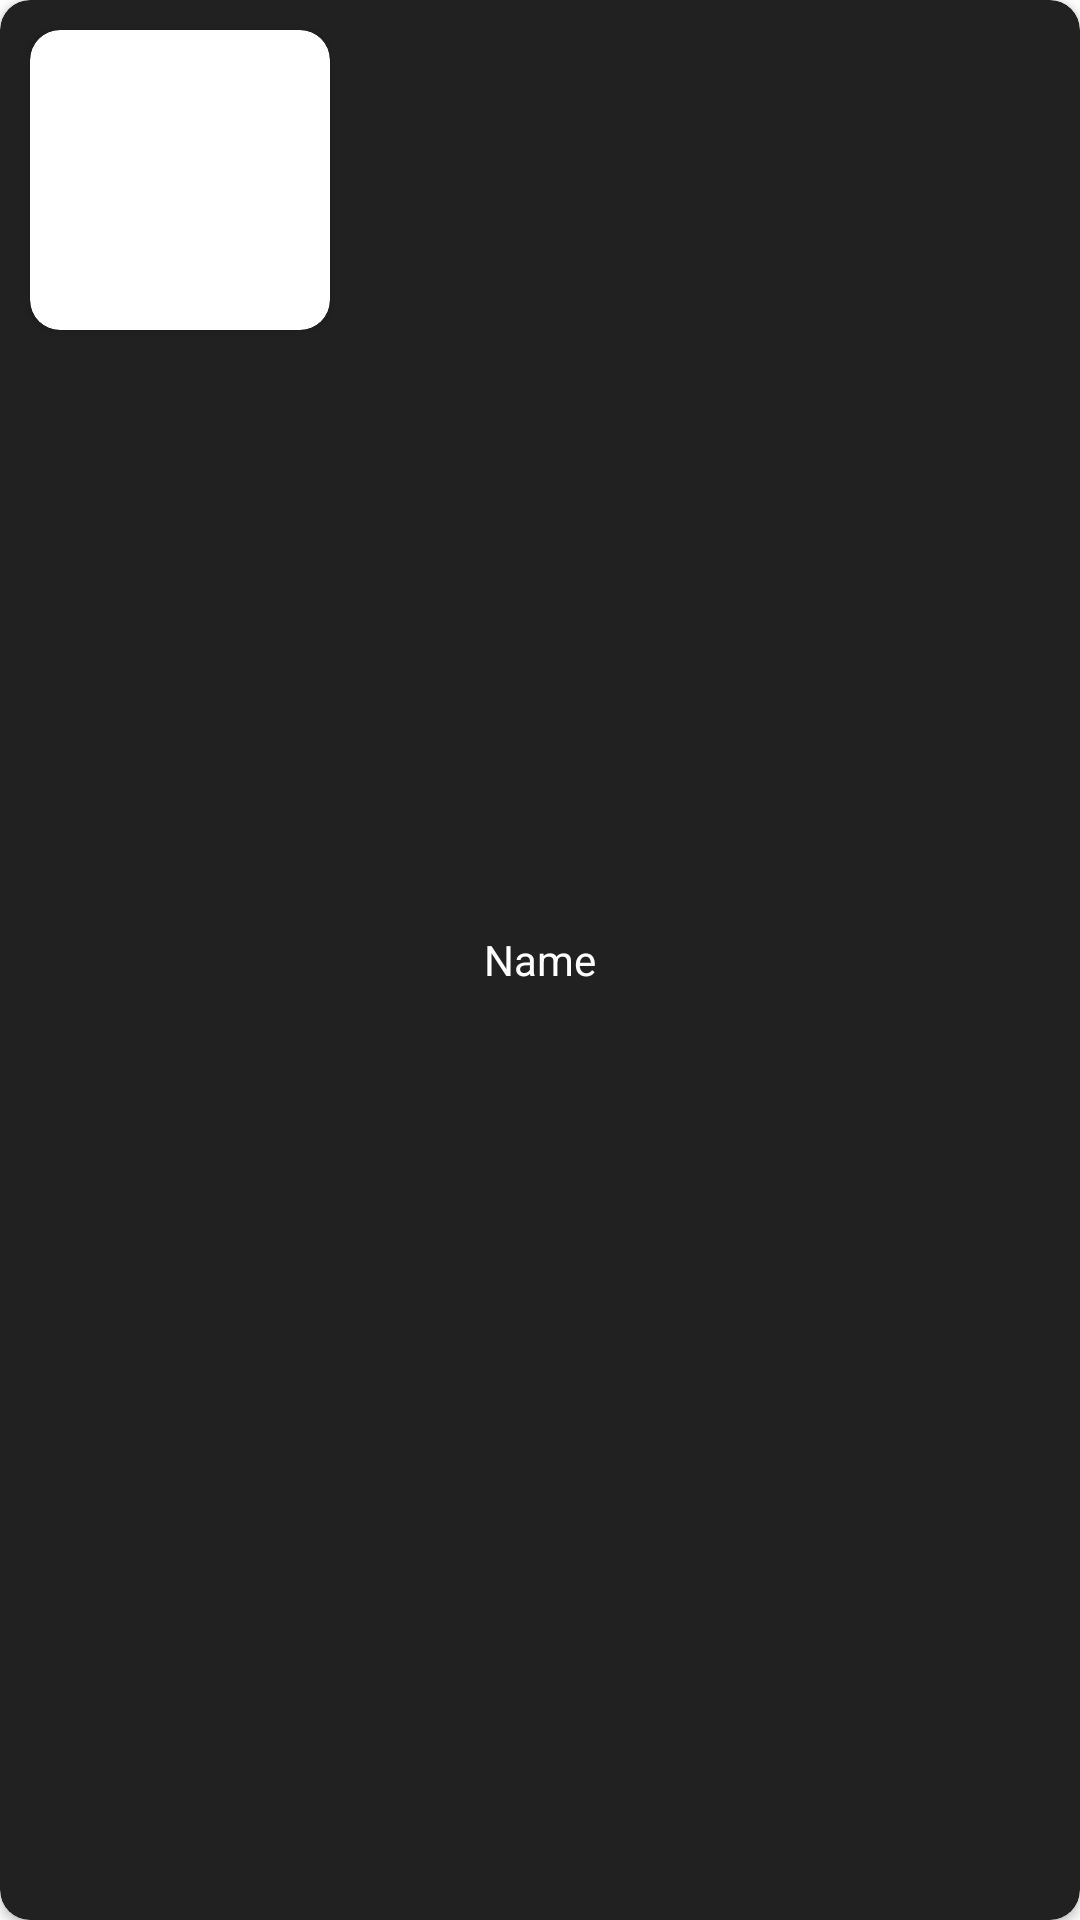

Write the Android layout XML for this screen, with the resource values it uses.
<!-- AndroidManifest.xml: application theme Theme.Sepia_coding -->
<!-- res/layout/card.xml -->
<?xml version="1.0" encoding="utf-8"?>
<androidx.cardview.widget.CardView xmlns:android="http://schemas.android.com/apk/res/android"
    xmlns:app="http://schemas.android.com/apk/res-auto"
    android:id="@+id/card"
    app:cardCornerRadius="10dp"
    app:cardElevation="2dp"
    app:cardBackgroundColor="#212121"
    android:layout_margin="5dp"
    android:layout_width="match_parent"
    android:layout_height="wrap_content">
    <androidx.cardview.widget.CardView
        android:layout_margin="10dp"
        android:layout_width="100dp"
        android:layout_height="100dp"
        app:cardCornerRadius="10dp"

        >
        <ImageView
            android:id="@+id/card_image"
            android:layout_width="match_parent"
            android:layout_height="match_parent"
            />
    </androidx.cardview.widget.CardView>

    <TextView
        android:id="@+id/card_text"
        android:layout_centerHorizontal="true"
        android:layout_centerVertical="true"
        android:text="Name"
        android:textColor="@color/white"
        android:layout_gravity="center"

        android:layout_width="wrap_content"
        android:layout_height="wrap_content"/>


</androidx.cardview.widget.CardView>
<!-- resources referenced by this layout -->
<resources>
  <style name="Theme.Sepia_coding" parent="Theme.MaterialComponents.DayNight.DarkActionBar">
          
          <item name="colorPrimary">@color/black</item>
          <item name="colorPrimaryVariant">@color/black</item>
          <item name="colorOnPrimary">@color/white</item>
          
          <item name="colorSecondary">@color/teal_200</item>
          <item name="colorSecondaryVariant">@color/teal_700</item>
          <item name="colorOnSecondary">@color/black</item>
          
          <item name="android:statusBarColor" tools:targetApi="l">?attr/colorPrimaryVariant</item>
          
      </style>
  <!-- not gathered from this repository: default colours our renderer supplied (Android Studio template values) -->
  <color name="teal_200">#FF03DAC5</color>
  <color name="teal_700">#FF018786</color>
  <color name="black">#FF000000</color>
  <color name="white">#FFFFFFFF</color>
</resources>
